Image classification data set "cropped_belgiumts" (Yimeng000/ITCS352_DL_Project on GitHub). Class labels (10): blue circles, diamonds, forbidden, rectangles down, rectangles up, red blue circles, red circles, reversed triangle, squares, triangles.

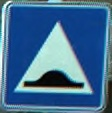
Label: squares

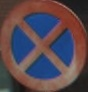
Label: red blue circles

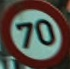
Label: red circles

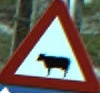
Label: triangles

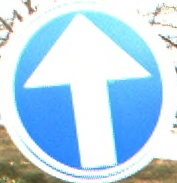
Label: blue circles
